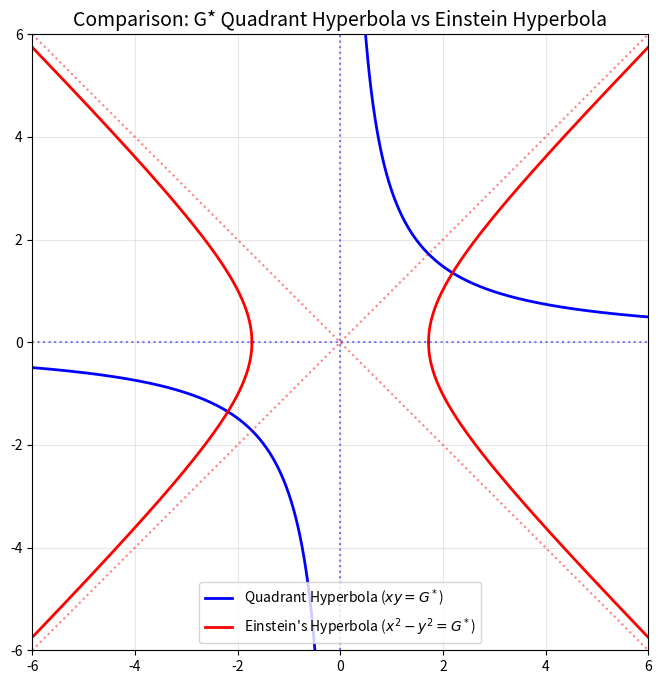

The matplotlib source for this figure:
import numpy as np
import matplotlib.pyplot as plt
import scipy.special as sp

# Compute G*
g_star = sp.gamma(0.25) / sp.gamma(0.75)

# Generate ranges
x_pos = np.linspace(0.1, 6, 1000)
x_neg = np.linspace(-6, -0.1, 1000)

# 1. Quadrant Hyperbola: xy = G* -> y = G* / x
y_quad_pos = g_star / x_pos
y_quad_neg = g_star / x_neg

# 2. Einstein's Hyperbola (Spacetime interval): x^2 - y^2 = G*
# y = +/- sqrt(x^2 - G*)
# Real values exist only when x^2 >= G*, i.e., |x| >= sqrt(G*)
x_einstein = np.linspace(np.sqrt(g_star), 6, 1000)
y_ein_pos = np.sqrt(x_einstein**2 - g_star)
y_ein_neg = -np.sqrt(x_einstein**2 - g_star)

x_einstein_neg = np.linspace(-6, -np.sqrt(g_star), 1000)
y_ein_neg_pos = np.sqrt(x_einstein_neg**2 - g_star)
y_ein_neg_neg = -np.sqrt(x_einstein_neg**2 - g_star)

plt.figure(figsize=(8, 8))

# Plot Quadrant Hyperbola
plt.plot(x_pos, y_quad_pos, 'b-', linewidth=2, label=f'Quadrant Hyperbola ($xy = G^*$)')
plt.plot(x_neg, y_quad_neg, 'b-', linewidth=2)

# Plot Einstein's Hyperbola
plt.plot(x_einstein, y_ein_pos, 'r-', linewidth=2, label=f"Einstein's Hyperbola ($x^2 - y^2 = G^*$)")
plt.plot(x_einstein, y_ein_neg, 'r-', linewidth=2)
plt.plot(x_einstein_neg, y_ein_neg_pos, 'r-', linewidth=2)
plt.plot(x_einstein_neg, y_ein_neg_neg, 'r-', linewidth=2)

# Plot asymptotes for quadrant hyperbola (the axes)
plt.axhline(0, color='blue', linestyle=':', alpha=0.5)
plt.axvline(0, color='blue', linestyle=':', alpha=0.5)

# Plot asymptotes for Einstein's hyperbola (y = +/- x)
plt.plot([-6, 6], [-6, 6], color='red', linestyle=':', alpha=0.5)
plt.plot([-6, 6], [6, -6], color='red', linestyle=':', alpha=0.5)

# Formatting
plt.title(f'Comparison: G* Quadrant Hyperbola vs Einstein Hyperbola', fontsize=14)
plt.xlim(-6, 6)
plt.ylim(-6, 6)
plt.legend()
plt.grid(True, alpha=0.3)
plt.gca().set_aspect('equal')

# Save to artifacts dir
import os
artifact_dir = r"C:\Users\cpaci\.gemini\antigravity\brain\520f9887-149c-4d9b-bba7-d534bf7b3d1d"
os.makedirs(artifact_dir, exist_ok=True)
output_path = os.path.join(artifact_dir, "hyperbola_comparison.png")
plt.savefig(output_path, dpi=300, bbox_inches='tight')
print(f'Plot saved to {output_path}')
